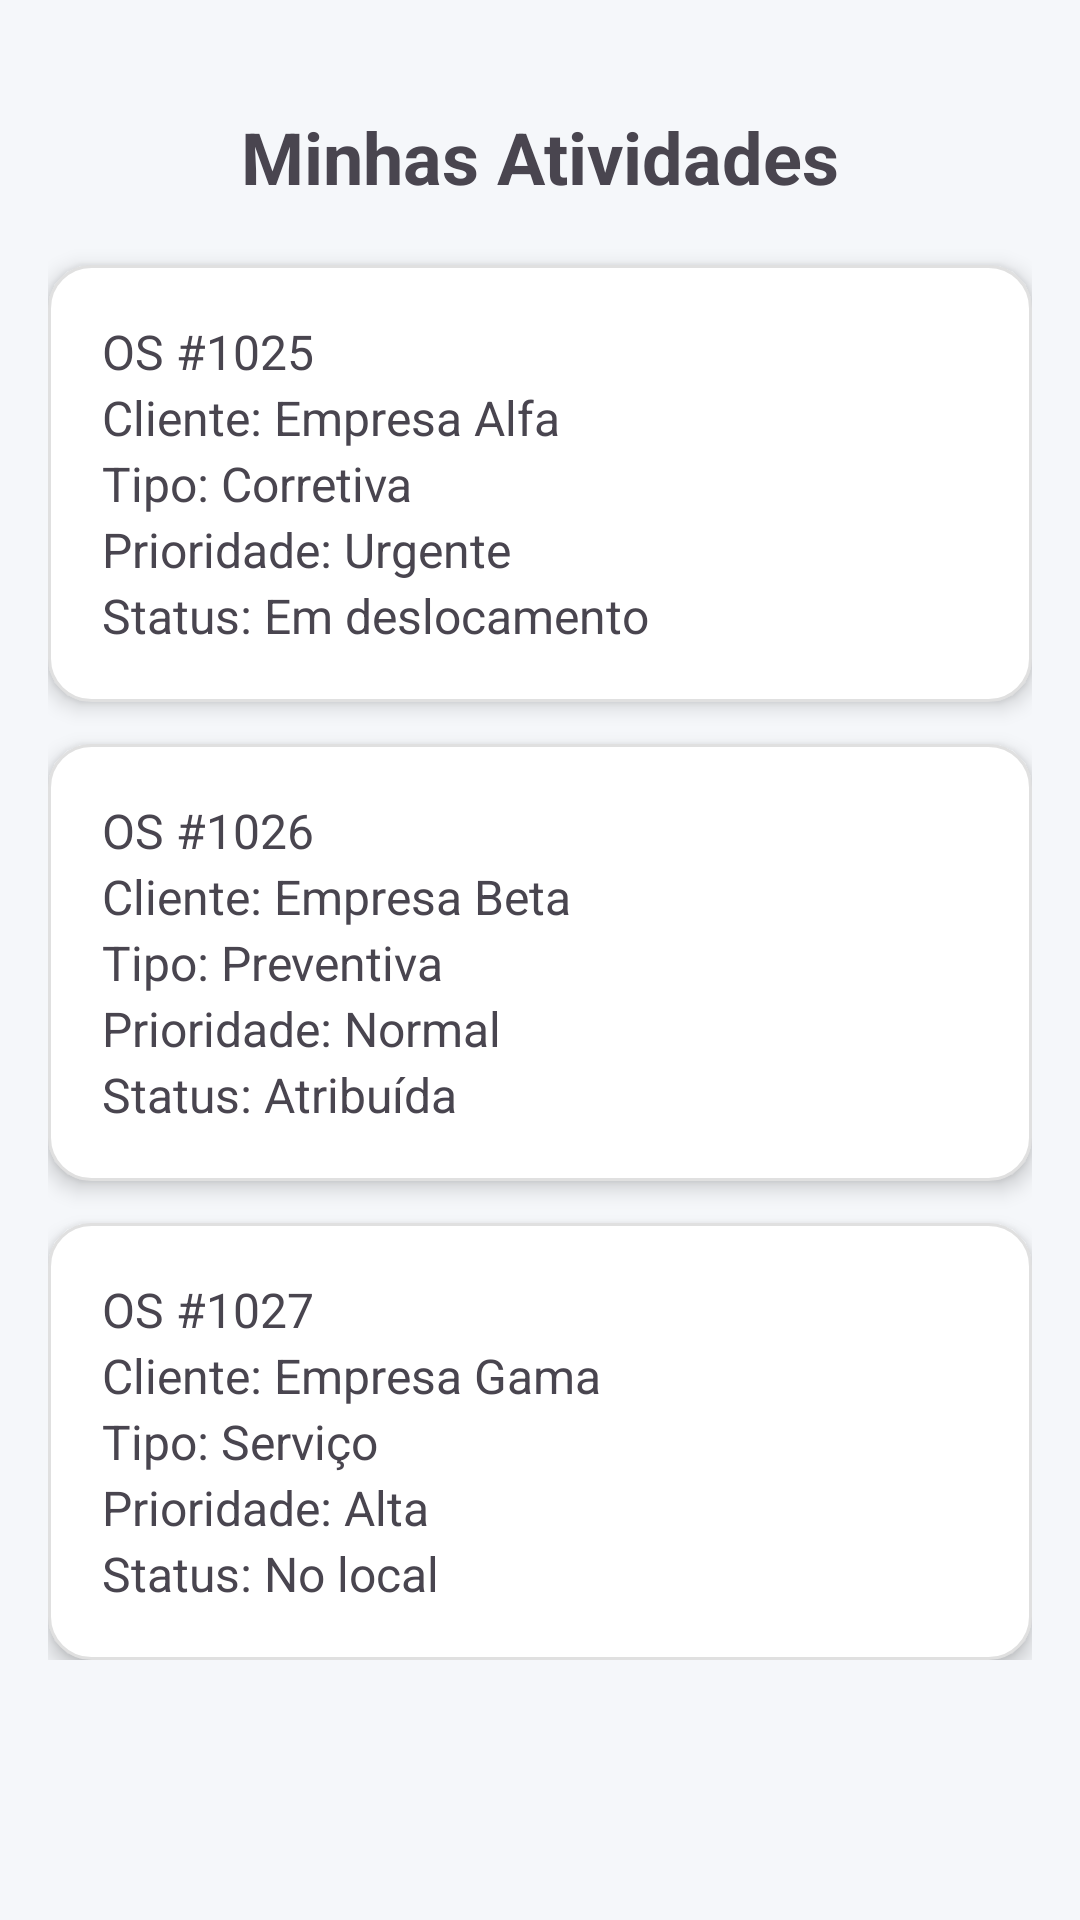

Here is an Android app screen rendered from its layout file. Give the layout XML and the strings, colors and styles it references.
<!-- AndroidManifest.xml: application theme Theme.Manbile -->
<!-- res/layout/activity_atividades.xml -->
<?xml version="1.0" encoding="utf-8"?>
<ScrollView
    xmlns:android="http://schemas.android.com/apk/res/android"
    android:layout_width="match_parent"
    android:layout_height="match_parent"
    android:background="#F5F7FA">

    <LinearLayout
        android:layout_width="match_parent"
        android:layout_height="wrap_content"
        android:orientation="vertical"
        android:padding="16dp"
        >

        <TextView
            android:layout_width="match_parent"
            android:layout_height="wrap_content"
            android:text="Minhas Atividades"
            android:textSize="24sp"
            android:textStyle="bold"
            android:gravity="center"
            android:paddingTop="20dp"
            android:paddingBottom="20dp" />

        <TextView
            android:id="@+id/txtAtividade1025"
            android:layout_width="match_parent"
            android:layout_height="wrap_content"
            android:text="OS #1025&#10;Cliente: Empresa Alfa&#10;Tipo: Corretiva&#10;Prioridade: Urgente&#10;Status: Em deslocamento"
            android:textSize="16sp"
            android:padding="18dp"
            android:background="@drawable/bg_card"
            android:layout_marginBottom="14dp"
            android:clickable="true"
            android:focusable="true"
            android:elevation="4dp"
            android:lineSpacingExtra="3dp"/>
        <TextView
            android:id="@+id/txtAtividade1026"
            android:layout_width="match_parent"
            android:layout_height="wrap_content"
            android:text="OS #1026&#10;Cliente: Empresa Beta&#10;Tipo: Preventiva&#10;Prioridade: Normal&#10;Status: Atribuída"
            android:textSize="16sp"
            android:padding="18dp"
            android:background="@drawable/bg_card"
            android:layout_marginBottom="14dp"
            android:elevation="4dp"
            android:lineSpacingExtra="3dp"/>
        <TextView
            android:id="@+id/txtAtividade1027"
            android:layout_width="match_parent"
            android:layout_height="wrap_content"
            android:text="OS #1027&#10;Cliente: Empresa Gama&#10;Tipo: Serviço&#10;Prioridade: Alta&#10;Status: No local"
            android:textSize="16sp"
            android:padding="18dp"
            android:background="@drawable/bg_card"
            android:elevation="4dp"
            android:lineSpacingExtra="3dp"/>

    </LinearLayout>

</ScrollView>
<!-- resources referenced by this layout -->
<resources>
  <!-- drawable bg_card (drawable) -->
  <?xml version="1.0" encoding="utf-8"?>
  <shape xmlns:android="http://schemas.android.com/apk/res/android"
      android:shape="rectangle">
  
      <solid android:color="#FFFFFF" />
  
      <corners android:radius="14dp" />
  
      <stroke
          android:width="1dp"
          android:color="#E0E0E0" />
  
      <padding
          android:left="4dp"
          android:top="4dp"
          android:right="4dp"
          android:bottom="4dp" />
  
  </shape>
  <style name="Theme.Manbile" parent="Base.Theme.Manbile" />
  <style name="Base.Theme.Manbile" parent="Theme.Material3.DayNight.NoActionBar">
          
          
      </style>
</resources>
